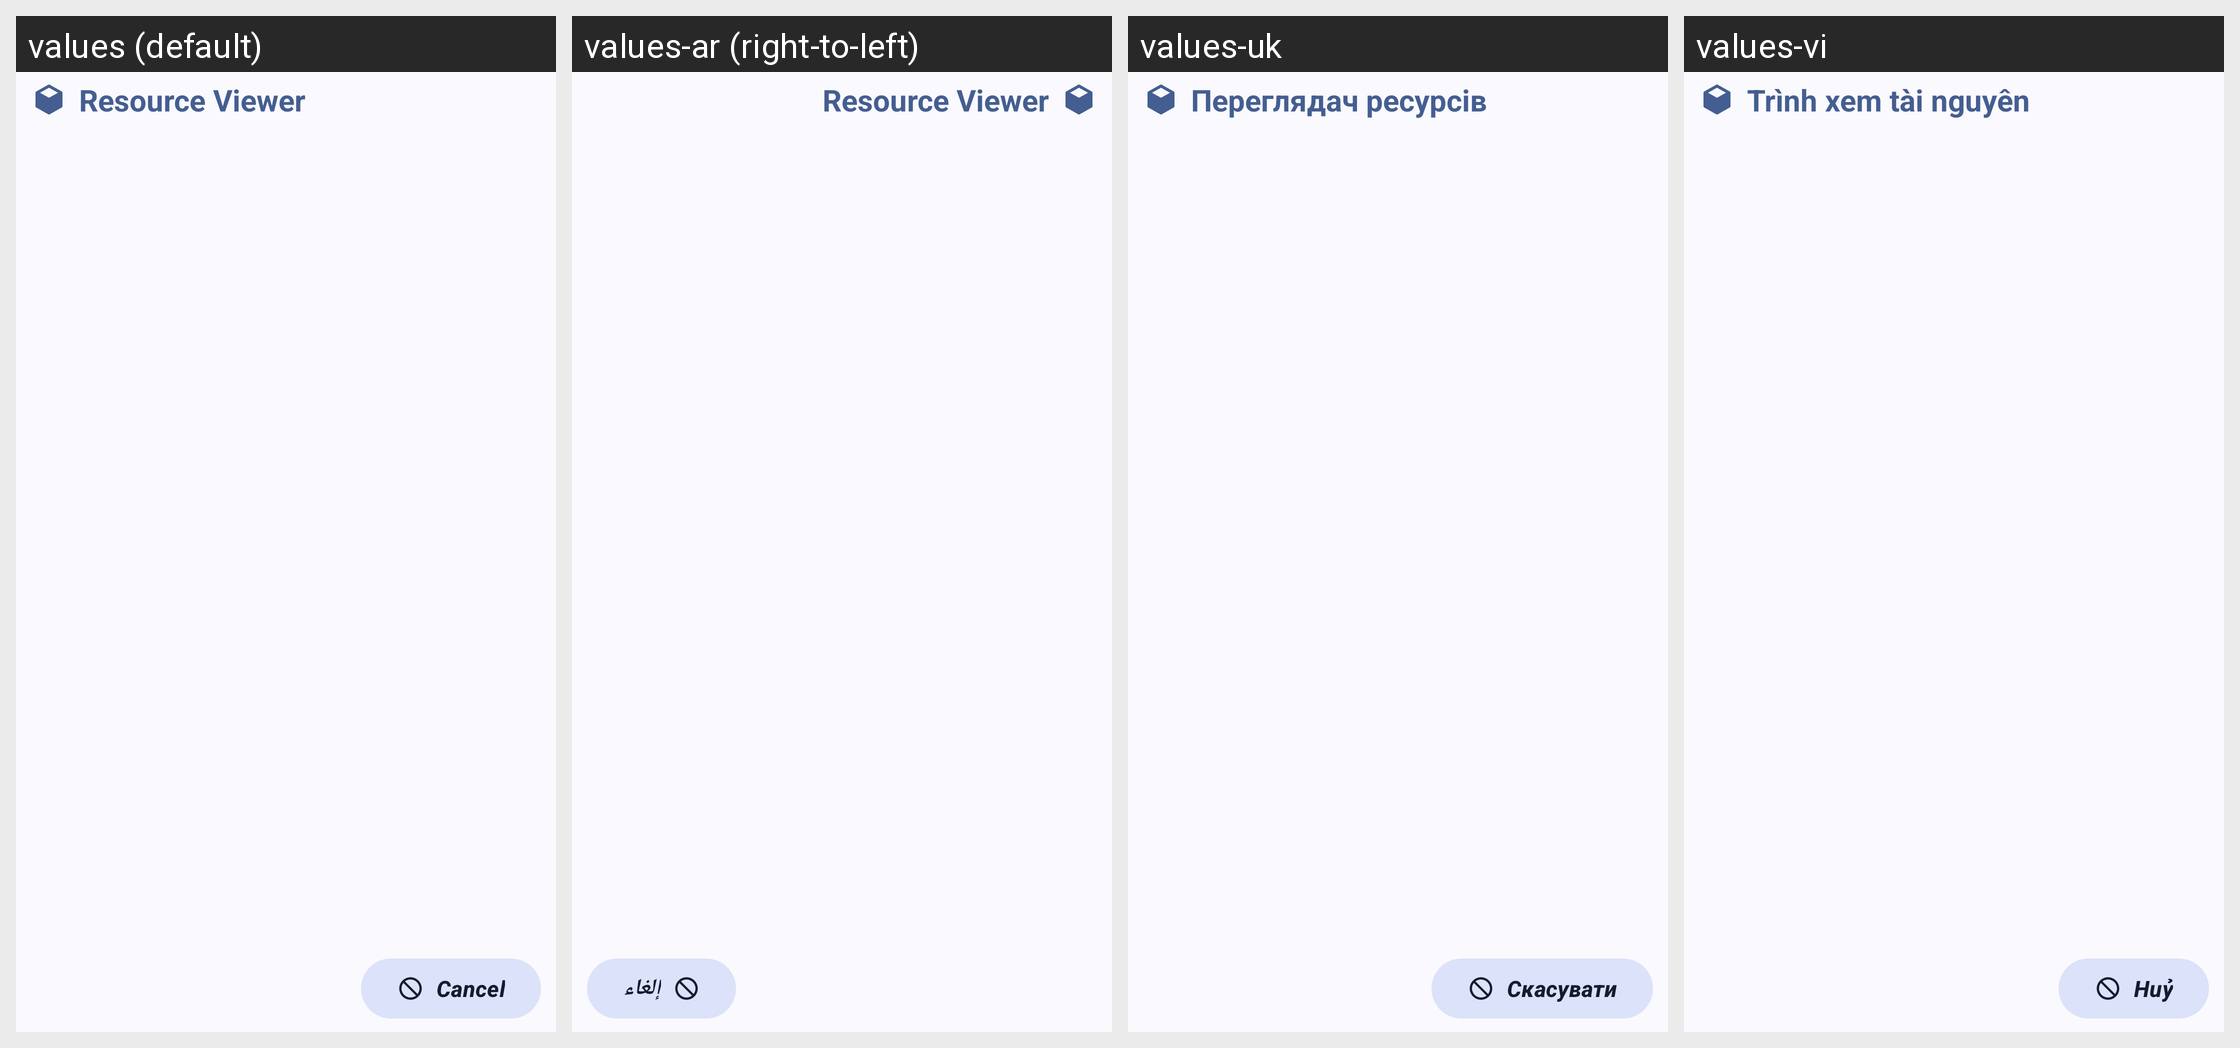

Translations of the strings shown on this Android screen, per locale in the grid:
Android screen res/layout/layout_resviewer.xml rendered under 4 locales, left to right: values (default), values-ar (right-to-left), values-uk, values-vi. Device: Nexus 5 (rendered at 1080×1920; each locale shown at half size, 540×960, under a caption strip naming it); theme AppTheme.
Other locales in the repository, not shown: values-ar-rAE, values-ar-rSA, values-cs, values-de, values-el, values-es, values-fr, values-fr-rBE, values-hi, values-hu, values-in, values-lt, values-pl, values-pt-rBR, values-pt-rPT, values-ru, values-th, values-tr-rTR, values-zh-rCN.
Strings drawn on this screen, with the default value and each locale's value (text and hints the layout hard-codes, and strings that could not be matched under every locale, appear in the picture but are not listed):

res_viewer
  values: Resource Viewer
  values-ar: Resource Viewer  [not translated; the default value is used]
  values-uk: Переглядач ресурсів
  values-vi: Trình xem tài nguyên

cancel
  values: Cancel
  values-ar: إلغاء
  values-uk: Скасувати
  values-vi: Huỷ
